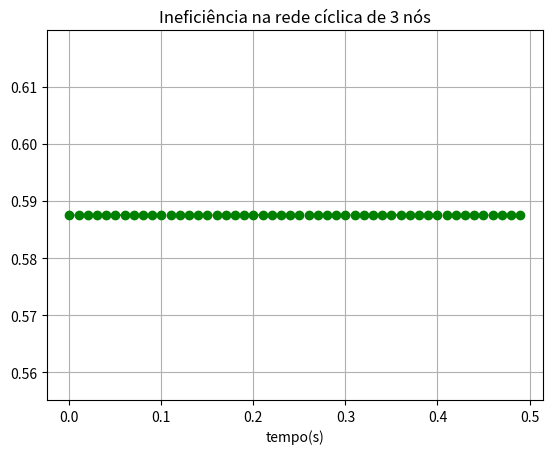

Python code for this plot:
import numpy as NP
import matplotlib.pyplot as plt
import math
from scipy import linalg as LA



#delta de dirac

def delta(x,y):
	if (x==y):
		return 1
	else:
 		return 0

#Arredonda

def trunca(e_vals):
	for i in range(len(e_vals)):
		e_vals[i]=(round(e_vals[i],5))	
	return e_vals
def trunca2(e_vecs):
	for i in range(len(e_vecs[0])):
		for j in range(len(e_vecs[0])):
			e_vecs[i][j]=round(e_vecs[i][j],5)
	return e_vecs

#probabilidade classica

def probclas(e_vecs,e_vals,k,j,t):
	p=0
	for i in range(len(e_vals)):
		p=p+math.exp(-t*e_vals[i].real)*(NP.dot(k,e_vecs[i])*NP.dot(e_vecs[i],j))
	return p
#probabilidade quantica

def probquan(e_vecs,e_vals,k,j,t):
	p=0j
	for i in range(len(e_vals)):
		p=p+NP.cos(-t*e_vals[i])*(NP.dot(k,e_vecs[i])*NP.dot(e_vecs[i],j))+NP.sin(-t*e_vals[i])*(NP.dot(k,e_vecs[i])*NP.dot(e_vecs[i],j))*1j
	return (pow(p.real,2)+pow(p.imag,2))

#ineficiencia

def ineficiencia(e_vecs,e_vals,k,j,t):
	p=0
	for i in range(len(e_vals)):
		for l in range(len(e_vals)):
			p=p+delta(e_vals[i],e_vals[l])*(NP.dot(k,e_vecs[i])*NP.dot(e_vecs[i],j)*NP.dot(k,e_vecs[l])*NP.dot(e_vecs[l],j))
	return p

#Base canonica para matrizes de grau n

def basecanonica(n):
	C = NP.zeros((n,n),dtype=float)
	for i in range(n):
			C[i][i]=1
	return C

#Matriz do grau dos nos em uma rede anel

def mtgrau(n):
	D = NP.zeros((n,n),dtype=float)
	for i in range(n):
			D[i][i]=2
	return D
#matriz de adjacência em rede anel

def mtadj(n):
	A = NP.zeros((n,n),dtype=float)
	A[0][1]=1
	A[0][n-1]=1
	A[n-1][0]=1
	A[n-1][n-2]=1
	for i in range(1,n-1):
			A[i][i+1]=1
			A[i][i-1]=1
	return A
#media da probabilidade classica
def probclassmedia(e_vecs,e_vals,C,t):
	pm=0
	for i in range(len(e_vals)):
		pm=pm+probclas(e_vecs,e_vals,C[i],C[i],t)
	return pm/(len(e_vals))
#media da probabilidade quantica
def probquanmd(e_vecs,e_vals,C,t):
	pm=0
	for i in range(len(e_vals)):
		pm=pm+probquan(e_vecs,e_vals,C[i],C[i],t)
	return pm/(len(e_vals))
#media da ineficiencia
def probimd(e_vecs,e_vals,C,t):
	pm=0
	for i in range(len(e_vals)):
		pm=pm+ineficiencia(e_vecs,e_vals,C[i],C[i],t)
	return pm/(len(e_vals))


#dados para grafico probabilidade classica comecar num ponto e depois de certo tempo permanecer(ou voltar)
def yclassico(e_vecs,e_vals,C,tempo):
	Y = NP.zeros(len(tempo),dtype=float)
	for t in range(len(tempo)):
		Y[t]=probclassmedia(e_vecs,e_vals,C,t)
	return Y

# idem quantica
def yquantico(e_vecs,e_vals,C,tempo):
	Y = NP.zeros(len(tempo),dtype=float)
	for t in range(len(tempo)):
		Y[t]=probquanmd(e_vecs,e_vals,C,t)
	return Y
#idem ineficiencia
def yine(e_vecs,e_vals,C,tempo):
	Y = NP.zeros(len(tempo),dtype=float)
	for t in range(len(tempo)):
		Y[t]=probimd(e_vecs,e_vals,C,t)
	return Y


#teorico para rede triangular
def ytq(e_vecs,e_vals,C,tempo):
	Y = NP.zeros(len(tempo),dtype=float)
	for i in range(len(tempo)):
		Y[i]=(1/9)*(5+4*math.cos(3*tempo[i]))
	return Y
		



#dimensao da matriz
d=3
#base canonica

C = basecanonica(d)


#Matriz de adjacencia para rede triangular

A = mtadj(d)

#Matriz dos do grau de cada no

D = mtgrau(d)

#Matriz Laplaciano

L=D-A

e_vals, e_vecs=LA.eig(L)
#e_vals=trunca(e_vals)
#e_vecs=trunca2(e_vecs)
e_vecs=e_vecs.transpose()

#Probabilidade de iniciar em um ponto em um longo tempo permanecer neste ponto
#quantica
#print(probquan(e_vecs,e_vals,C[0],C[0],0))
#ineficiencia
#print(ineficiencia(e_vecs,e_vals,C[0],C[0],0))



tempo = NP.arange(0,0.5,0.01, dtype=float)

y1=yclassico(e_vecs,e_vals,C,tempo)
plt.title(u'Probabilidade clássica rede cíclica de '+str(d)+' nós')

plt.xlabel('tempo(s)')
plt.ylabel('Probabilidade')
plt.grid(True)
plt.plot(tempo,y1,'k-.')

plt.savefig('gclassico'+str(d))
plt.cla()

plt.title(u'Probabilidade quântica rede cíclica de '+str(d)+' nós')
plt.xlabel('tempo(s)')
plt.grid(True)

y2=yquantico(e_vecs,e_vals,C,tempo)
y4=ytq(e_vecs,e_vals,C,tempo)
plt.plot(tempo,y2,'b:s')
plt.plot(tempo,y4,'k:s')

plt.savefig('gquantico'+str(d))

plt.cla()

plt.title(u'Ineficiência na rede cíclica de '+str(d)+' nós')
plt.xlabel('tempo(s)')
plt.grid(True)

y3=yine(e_vecs,e_vals,C,tempo)

plt.plot(tempo,y3,'g:o')
plt.savefig('ginefic'+str(d))






